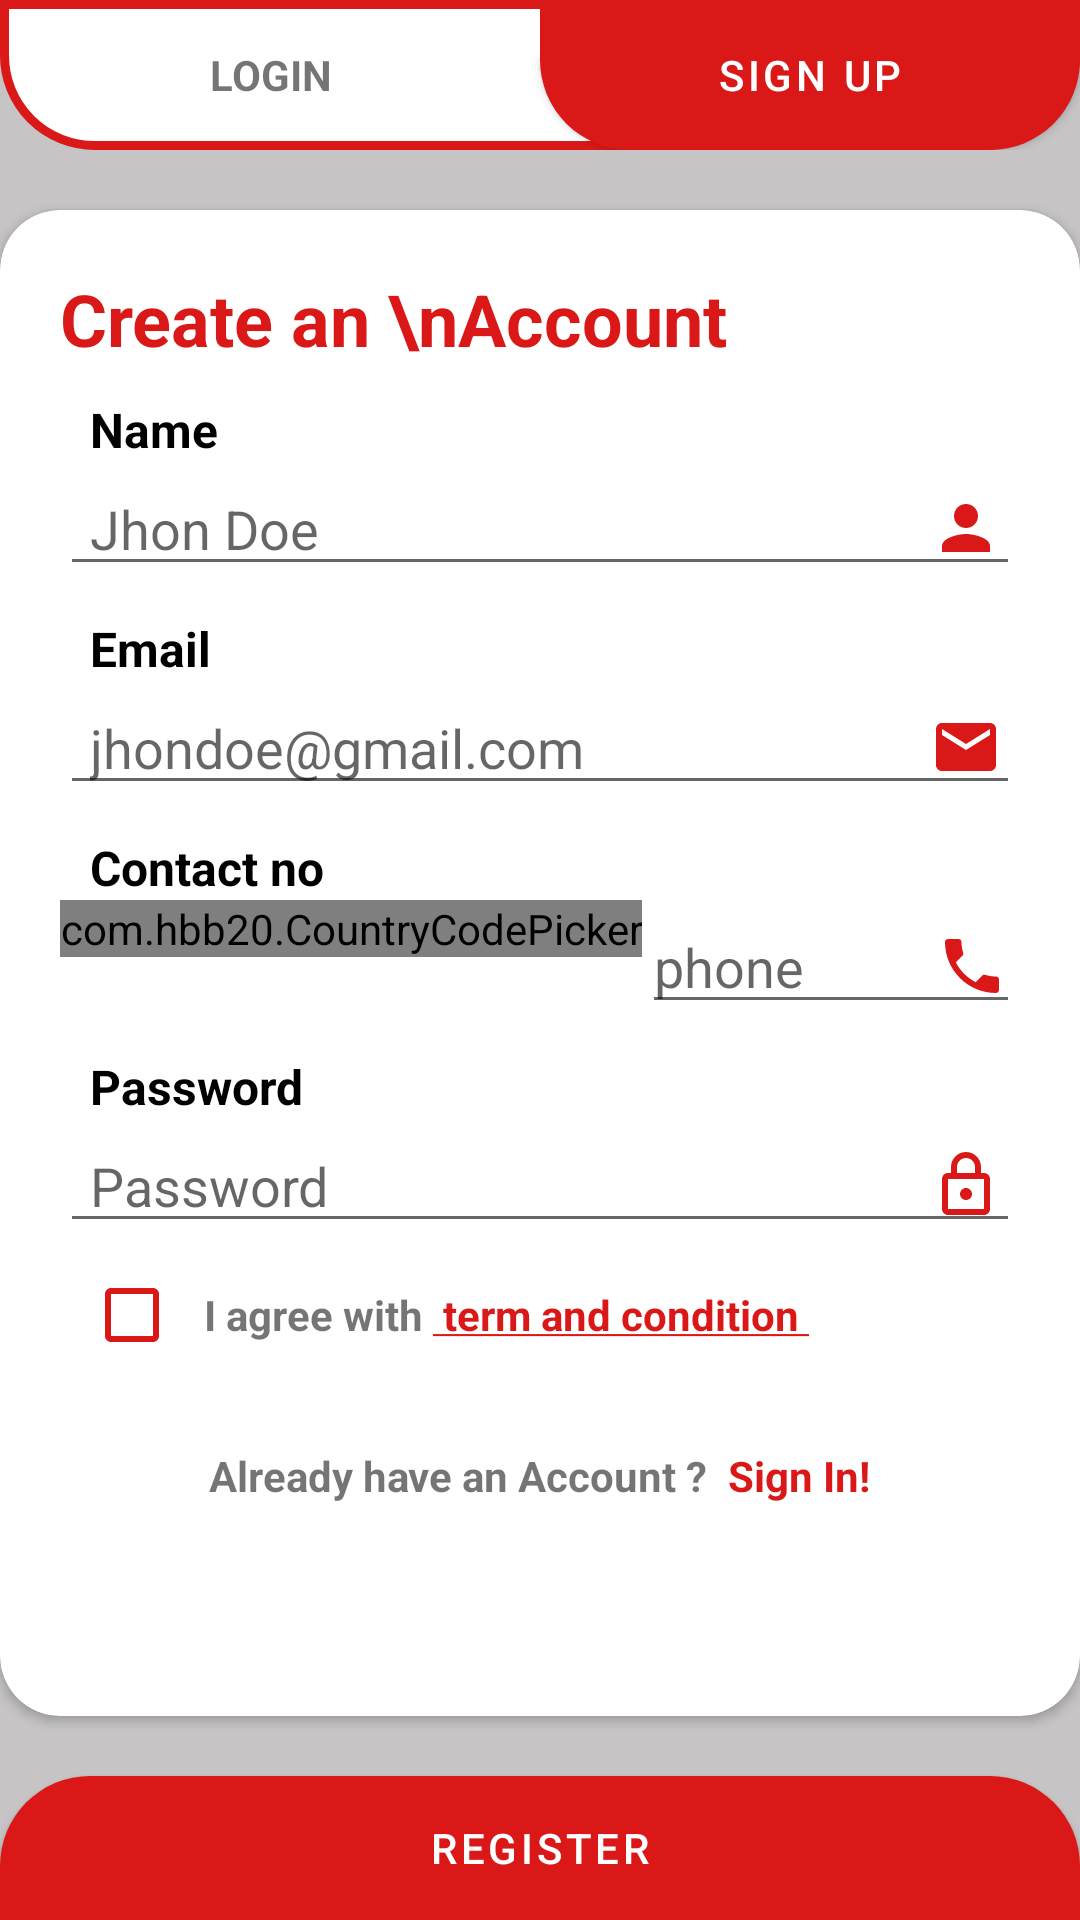

This screen was rendered from an Android layout file. Write that file and the resources it references.
<!-- AndroidManifest.xml: application theme Theme.AssignmentQuantamIT -->
<!-- res/layout/fragment_register.xml -->
<?xml version="1.0" encoding="utf-8"?>
<androidx.constraintlayout.widget.ConstraintLayout xmlns:android="http://schemas.android.com/apk/res/android"
    android:layout_width="match_parent"
    android:layout_height="match_parent"
    android:background="#C6C4C4"
    xmlns:app="http://schemas.android.com/apk/res-auto">

    <LinearLayout
        android:id="@+id/tab_changer"
        android:layout_width="match_parent"
        android:layout_height="50dp"
        app:layout_constraintTop_toTopOf="parent"
        android:weightSum="2"
        android:background="@drawable/shape_login_signup"
        app:layout_constraintStart_toStartOf="parent"
        app:layout_constraintEnd_toEndOf="parent"
        >

        <TextView
            android:id="@+id/go_to_signup"
            android:layout_width="0dp"
            android:layout_height="match_parent"
            android:layout_weight="1"
            android:text="LOGIN"
            android:textStyle="bold"
            android:gravity="center"
            />
        <Button
            android:layout_width="0dp"
            android:layout_height="match_parent"
            android:layout_weight="1"
            android:backgroundTint="@color/app_theme_color"
            android:background="@drawable/button_top_login"
            android:text="sign up"
            />
    </LinearLayout>

    <androidx.cardview.widget.CardView
        android:layout_width="match_parent"
        android:layout_height="0dp"
        android:layout_marginTop="20dp"
        android:layout_marginBottom="20dp"
        app:layout_constraintTop_toBottomOf="@id/tab_changer"
        app:layout_constraintBottom_toTopOf="@id/btn_register"
        app:cardCornerRadius="20dp"
        >
        <androidx.constraintlayout.widget.ConstraintLayout
            android:layout_width="match_parent"
            android:layout_height="match_parent"
            android:padding="20dp"
            >
            <TextView
                android:id="@+id/txt_register"
                android:layout_width="match_parent"
                android:layout_height="wrap_content"
                android:text="Create an \nAccount"
                android:textColor="@color/app_theme_color"
                android:textStyle="bold"
                app:layout_constraintTop_toTopOf="parent"
                app:layout_constraintStart_toStartOf="parent"
                app:layout_constraintEnd_toEndOf="parent"
                android:textSize="24sp"/>
            <TextView
                android:id="@+id/txt_name"
                android:layout_width="match_parent"
                android:layout_height="wrap_content"
                android:text="Name"
                android:layout_marginStart="10dp"
                android:textColor="@color/black"
                android:textStyle="bold"
                android:layout_marginTop="10dp"
                app:layout_constraintTop_toBottomOf="@id/txt_register"
                app:layout_constraintStart_toStartOf="parent"
                app:layout_constraintEnd_toEndOf="parent"
                android:textSize="16sp"/>

           <EditText
               android:id="@+id/edt_name"
               android:layout_width="match_parent"
               android:layout_height="wrap_content"
               android:drawableEnd="@drawable/ic_name"
               android:paddingStart="10dp"
               android:paddingEnd="6dp"
               android:hint="Jhon Doe"
               app:layout_constraintTop_toBottomOf="@id/txt_name"/>
            <TextView
                android:id="@+id/txt_email"
                android:layout_width="match_parent"
                android:layout_height="wrap_content"
                android:text="Email"
                android:layout_marginStart="10dp"
                android:textColor="@color/black"
                android:textStyle="bold"
                android:layout_marginTop="10dp"
                app:layout_constraintTop_toBottomOf="@id/edt_name"
                app:layout_constraintStart_toStartOf="parent"
                app:layout_constraintEnd_toEndOf="parent"
                android:textSize="16sp"/>

            <EditText
                android:id="@+id/edt_email"
                android:layout_width="match_parent"
                android:layout_height="wrap_content"
                android:drawableEnd="@drawable/ic_baseline_email_24"
                android:paddingStart="10dp"
                android:paddingEnd="6dp"
                android:hint="jhondoe@gmail.com"
                app:layout_constraintTop_toBottomOf="@id/txt_email"/>

            <TextView
                android:id="@+id/txt_number"
                android:layout_width="match_parent"
                android:layout_height="wrap_content"
                android:text="Contact no"
                android:layout_marginStart="10dp"
                android:textColor="@color/black"
                android:textStyle="bold"
                android:layout_marginTop="10dp"
                app:layout_constraintTop_toBottomOf="@id/edt_email"
                app:layout_constraintStart_toStartOf="parent"
                app:layout_constraintEnd_toEndOf="parent"
                android:textSize="16sp"/>

            <com.hbb20.CountryCodePicker
                android:id="@+id/cpp"
                android:layout_width="wrap_content"
                android:layout_height="wrap_content"
                app:layout_constraintTop_toBottomOf="@id/txt_number"
                app:layout_constraintStart_toStartOf="parent"
                app:layout_constraintEnd_toStartOf="@id/edt_contact_number"
                />
            <EditText
                android:id="@+id/edt_contact_number"
                android:layout_width="0dp"
                android:layout_height="wrap_content"
                android:hint="phone"
                app:layout_constraintStart_toEndOf="@id/cpp"
                app:layout_constraintTop_toBottomOf="@id/txt_number"
                app:layout_constraintEnd_toEndOf="parent"
                android:drawableEnd="@drawable/ic_contact"
                android:inputType="phone"/>


            <TextView
                android:id="@+id/txt_password"
                android:layout_width="match_parent"
                android:layout_height="wrap_content"
                android:text="Password"
                android:layout_marginStart="10dp"
                android:textColor="@color/black"
                android:textStyle="bold"
                android:layout_marginTop="10dp"
                app:layout_constraintTop_toBottomOf="@id/edt_contact_number"
                app:layout_constraintStart_toStartOf="parent"
                app:layout_constraintEnd_toEndOf="parent"
                android:textSize="16sp"/>

            <EditText
                android:id="@+id/edt_password"
                android:layout_width="match_parent"
                android:layout_height="wrap_content"
                android:drawableEnd="@drawable/ic_outline_lock_24"
                android:paddingStart="10dp"
                android:paddingEnd="6dp"
                android:hint="Password"
                app:layout_constraintTop_toBottomOf="@id/txt_password"/>

            <LinearLayout
                android:id="@+id/layout_terms_conditions"
                android:layout_width="match_parent"
                android:layout_height="wrap_content"
                app:layout_constraintTop_toBottomOf="@id/edt_password"
                >
                <CheckBox
                    android:id="@+id/chk_terms_conditions"
                    android:layout_width="wrap_content"
                    android:layout_height="wrap_content"
                    android:buttonTint="@color/app_theme_color"
                    />
                <TextView
                    android:layout_width="wrap_content"
                    android:layout_height="wrap_content"
                    android:text="I agree with "
                    android:textStyle="bold"
                    />
                <TextView
                    android:id="@+id/txt_terms_conditions"
                    android:layout_width="wrap_content"
                    android:layout_height="wrap_content"
                    android:text="@string/term_and_condition"
                    android:textColor="@color/app_theme_color"
                    android:textStyle="bold"
                    />

            </LinearLayout>

            <LinearLayout
                android:layout_width="match_parent"
                android:layout_height="wrap_content"
                android:layout_marginTop="20dp"
                android:gravity="center"
                app:layout_constraintTop_toBottomOf="@id/layout_terms_conditions"
                app:layout_constraintStart_toStartOf="parent">

                <TextView
                    android:id="@+id/txt_no_acc"
                    android:layout_width="wrap_content"
                    android:layout_height="wrap_content"
                    android:text="Already have an Account ?"
                    android:textStyle="bold"
                    app:layout_constraintTop_toBottomOf="@id/layout_social_auth"
                    app:layout_constraintStart_toStartOf="parent"
                    />
                <TextView
                    android:id="@+id/txt_login"
                    android:layout_width="wrap_content"
                    android:layout_height="wrap_content"
                    app:layout_constraintTop_toBottomOf="@id/layout_social_auth"
                    app:layout_constraintStart_toEndOf="@id/txt_no_acc"
                    app:layout_constraintEnd_toEndOf="parent"
                    android:text="  Sign In!"
                    android:textColor="@color/app_theme_color"
                    android:textStyle="bold"/>

            </LinearLayout>


        </androidx.constraintlayout.widget.ConstraintLayout>
    </androidx.cardview.widget.CardView>
    <Button
        android:id="@+id/btn_register"
        android:layout_width="match_parent"
        android:layout_height="wrap_content"
        app:layout_constraintStart_toStartOf="parent"
        app:layout_constraintEnd_toEndOf="parent"
        android:background="@drawable/button_bottom_auth"
        android:text="Register"
        app:layout_constraintBottom_toBottomOf="parent"
        />
    <ProgressBar
        android:id="@+id/progress_circular"
        android:layout_width="wrap_content"
        android:layout_height="wrap_content"
        android:visibility="invisible"
        app:layout_constraintStart_toStartOf="@id/btn_register"
        app:layout_constraintEnd_toEndOf="@id/btn_register"
        app:layout_constraintTop_toTopOf="@id/btn_register"
        app:layout_constraintBottom_toBottomOf="@id/btn_register"
        />



</androidx.constraintlayout.widget.ConstraintLayout>
<!-- resources referenced by this layout -->
<resources>
  <color name="app_theme_color">#DA1818</color>
  <color name="black">#FF000000</color>
  <!-- drawable button_bottom_auth (drawable-v24) -->
  <?xml version="1.0" encoding="utf-8"?>
  <shape xmlns:android="http://schemas.android.com/apk/res/android"
      android:shape="rectangle"
      >
      <solid android:color="@color/app_theme_color"/>
      <corners android:topLeftRadius="30dp"
          android:topRightRadius="30dp"/>
  
  </shape>
  <!-- drawable button_top_login (drawable) -->
  <?xml version="1.0" encoding="utf-8"?>
  <shape xmlns:android="http://schemas.android.com/apk/res/android"
      android:shape="rectangle"
      >
      <solid android:color="@color/app_theme_color"/>
      <corners android:bottomRightRadius="30dp"
          android:bottomLeftRadius="30dp"/>
  
  </shape>
  <!-- drawable ic_baseline_email_24 (drawable) -->
  <vector xmlns:android="http://schemas.android.com/apk/res/android"
      android:width="24dp"
      android:height="24dp"
      android:viewportWidth="24"
      android:viewportHeight="24">
    <path
        android:fillColor="@color/app_theme_color"
        android:pathData="M20,4L4,4c-1.1,0 -1.99,0.9 -1.99,2L2,18c0,1.1 0.9,2 2,2h16c1.1,0 2,-0.9 2,-2L22,6c0,-1.1 -0.9,-2 -2,-2zM20,8l-8,5 -8,-5L4,6l8,5 8,-5v2z"/>
  </vector>
  <!-- drawable ic_name (drawable) -->
  <vector xmlns:android="http://schemas.android.com/apk/res/android"
      android:width="24dp"
      android:height="24dp"
      android:viewportWidth="24"
      android:viewportHeight="24"
     >
    <path
        android:fillColor="@color/app_theme_color"
        android:pathData="M12,12c2.21,0 4,-1.79 4,-4s-1.79,-4 -4,-4 -4,1.79 -4,4 1.79,4 4,4zM12,14c-2.67,0 -8,1.34 -8,4v2h16v-2c0,-2.66 -5.33,-4 -8,-4z"/>
  </vector>
  <!-- drawable ic_outline_lock_24 (drawable) -->
  <vector xmlns:android="http://schemas.android.com/apk/res/android"
      android:width="24dp"
      android:height="24dp"
      android:viewportWidth="24"
      android:viewportHeight="24"
  >
    <path
        android:fillColor="@color/app_theme_color"
        android:pathData="M18,8h-1L17,6c0,-2.76 -2.24,-5 -5,-5S7,3.24 7,6v2L6,8c-1.1,0 -2,0.9 -2,2v10c0,1.1 0.9,2 2,2h12c1.1,0 2,-0.9 2,-2L20,10c0,-1.1 -0.9,-2 -2,-2zM9,6c0,-1.66 1.34,-3 3,-3s3,1.34 3,3v2L9,8L9,6zM18,20L6,20L6,10h12v10zM12,17c1.1,0 2,-0.9 2,-2s-0.9,-2 -2,-2 -2,0.9 -2,2 0.9,2 2,2z"/>
  </vector>
  <!-- drawable shape_login_signup (drawable) -->
  <?xml version="1.0" encoding="utf-8"?>
  <shape xmlns:android="http://schemas.android.com/apk/res/android"
      android:shape="rectangle"
      >
      <stroke android:color="@color/app_theme_color"
          android:width="3dp"
          />
      <solid android:color="@color/white"/>
      <corners android:bottomLeftRadius="30dp"
          android:bottomRightRadius="30dp"/>
  
  
  </shape>
  <string name="term_and_condition"><u> term and condition </u></string>
  <style name="Theme.AssignmentQuantamIT" parent="Theme.MaterialComponents.DayNight">
          
          <item name="colorPrimary">@color/app_theme_color</item>
          <item name="colorPrimaryVariant">@color/app_theme_color</item>
          <item name="colorOnPrimary">@color/white</item>
          
          <item name="colorSecondary">@color/teal_200</item>
          <item name="colorSecondaryVariant">@color/teal_700</item>
          <item name="colorOnSecondary">@color/black</item>
          
          <item name="android:statusBarColor" tools:targetApi="l">?attr/colorPrimaryVariant</item>
          
      </style>
  <color name="white">#FFFFFFFF</color>
  <color name="teal_200">#FF03DAC5</color>
  <color name="teal_700">#FF018786</color>
</resources>
